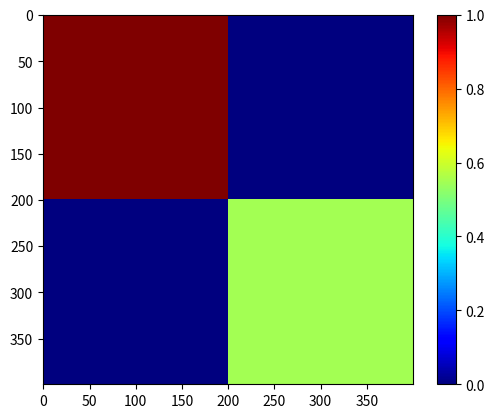

Python code for this plot:
from numpy import *
from numpy import array, zeros, empty  # Importez toutes les fonctionalités de numpy
import matplotlib
from matplotlib.pyplot import imshow, show, colorbar

RED = 1.0
BLUE = 0.0
GREEN = 0.55


matrix = empty((400, 400))
matrix[0:400, 0:400] = BLUE
matrix[0:200, 0:200] = RED
matrix[200:400, 200:400] = GREEN
imshow(matrix, cmap=matplotlib.cm.jet, interpolation="nearest")
colorbar()
show()
